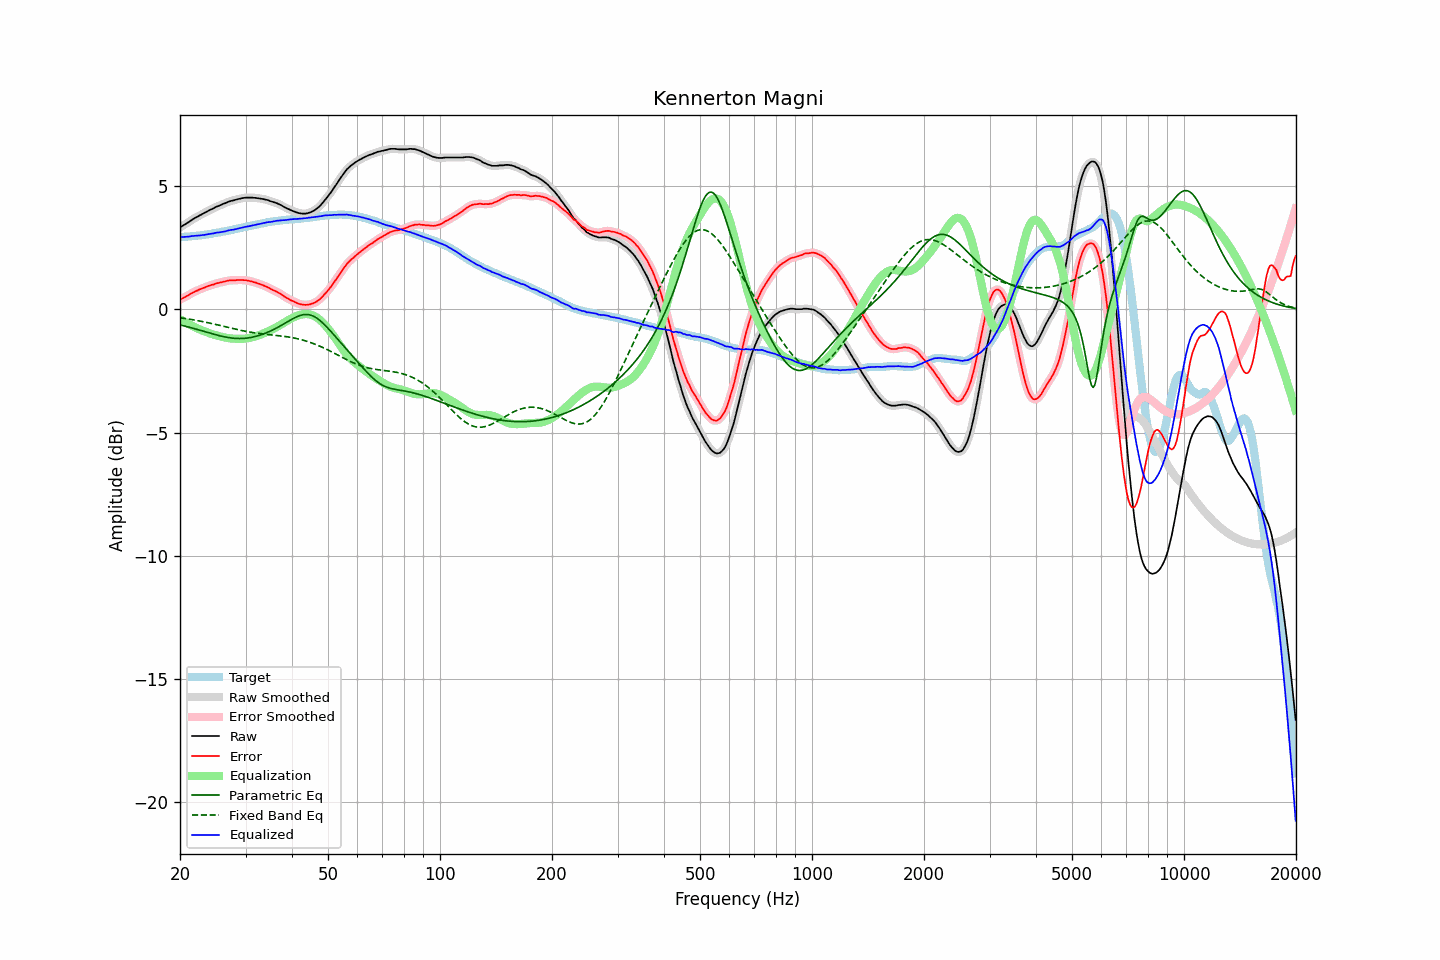

The file beside this chart, header and first rows:
frequency, raw, error, smoothed, error_smoothed, equalization, parametric_eq, fixed_band_eq, equalized_raw, equalized_smoothed, target
20.00, 3.33, 0.40, 3.33, 0.40, -0.39, -0.63, -0.34, 2.94, 2.94, 2.93
20.20, 3.37, 0.44, 3.37, 0.43, -0.43, -0.64, -0.35, 2.94, 2.94, 2.93
20.40, 3.41, 0.47, 3.41, 0.47, -0.47, -0.66, -0.36, 2.94, 2.94, 2.94
20.61, 3.45, 0.50, 3.45, 0.50, -0.51, -0.68, -0.37, 2.95, 2.95, 2.95
20.81, 3.49, 0.54, 3.49, 0.53, -0.54, -0.69, -0.38, 2.95, 2.95, 2.95
21.02, 3.53, 0.57, 3.53, 0.57, -0.58, -0.71, -0.39, 2.96, 2.96, 2.96
21.23, 3.57, 0.61, 3.58, 0.61, -0.61, -0.73, -0.40, 2.96, 2.96, 2.96
21.44, 3.62, 0.65, 3.62, 0.65, -0.65, -0.74, -0.41, 2.98, 2.97, 2.97
21.66, 3.66, 0.68, 3.66, 0.68, -0.68, -0.76, -0.42, 2.98, 2.98, 2.98
21.87, 3.70, 0.72, 3.70, 0.72, -0.71, -0.78, -0.43, 2.99, 2.99, 2.98
22.09, 3.74, 0.75, 3.74, 0.75, -0.75, -0.80, -0.44, 3.00, 2.99, 2.99
22.31, 3.77, 0.77, 3.77, 0.78, -0.78, -0.82, -0.45, 3.00, 3.00, 3.00
22.54, 3.81, 0.81, 3.81, 0.81, -0.81, -0.84, -0.47, 3.01, 3.00, 3.00
22.76, 3.84, 0.83, 3.84, 0.83, -0.83, -0.85, -0.48, 3.01, 3.01, 3.01
22.99, 3.88, 0.86, 3.88, 0.86, -0.86, -0.87, -0.49, 3.02, 3.02, 3.02
23.22, 3.91, 0.88, 3.91, 0.88, -0.89, -0.89, -0.51, 3.03, 3.03, 3.03
23.45, 3.95, 0.91, 3.95, 0.91, -0.91, -0.91, -0.52, 3.04, 3.04, 3.04
23.69, 3.98, 0.93, 3.98, 0.93, -0.93, -0.93, -0.53, 3.05, 3.05, 3.05
23.92, 4.02, 0.96, 4.02, 0.96, -0.96, -0.95, -0.55, 3.06, 3.06, 3.06
24.16, 4.05, 0.98, 4.05, 0.98, -0.98, -0.97, -0.56, 3.07, 3.07, 3.07
24.40, 4.08, 1.00, 4.08, 1.00, -1.00, -0.99, -0.58, 3.08, 3.08, 3.08
24.65, 4.11, 1.01, 4.12, 1.02, -1.02, -1.01, -0.59, 3.09, 3.09, 3.10
24.89, 4.15, 1.04, 4.15, 1.04, -1.04, -1.02, -0.61, 3.11, 3.11, 3.11
25.14, 4.18, 1.06, 4.18, 1.06, -1.06, -1.04, -0.62, 3.12, 3.12, 3.12
25.39, 4.20, 1.08, 4.21, 1.08, -1.08, -1.06, -0.64, 3.12, 3.13, 3.13
25.65, 4.23, 1.10, 4.23, 1.09, -1.10, -1.07, -0.65, 3.14, 3.14, 3.14
25.91, 4.26, 1.11, 4.26, 1.11, -1.11, -1.09, -0.67, 3.15, 3.15, 3.15
26.16, 4.29, 1.13, 4.29, 1.12, -1.13, -1.10, -0.68, 3.16, 3.16, 3.16
26.43, 4.31, 1.14, 4.32, 1.14, -1.14, -1.12, -0.70, 3.17, 3.17, 3.17
26.69, 4.34, 1.16, 4.34, 1.16, -1.15, -1.13, -0.72, 3.19, 3.19, 3.18
26.96, 4.37, 1.17, 4.37, 1.17, -1.16, -1.14, -0.73, 3.21, 3.20, 3.20
27.23, 4.39, 1.18, 4.39, 1.18, -1.17, -1.15, -0.75, 3.22, 3.22, 3.21
27.50, 4.41, 1.18, 4.41, 1.18, -1.18, -1.16, -0.76, 3.23, 3.23, 3.23
27.77, 4.42, 1.18, 4.43, 1.18, -1.19, -1.17, -0.78, 3.24, 3.24, 3.24
28.05, 4.44, 1.18, 4.44, 1.19, -1.19, -1.17, -0.79, 3.25, 3.25, 3.26
28.33, 4.46, 1.19, 4.46, 1.19, -1.19, -1.18, -0.81, 3.27, 3.27, 3.27
28.62, 4.48, 1.19, 4.48, 1.19, -1.19, -1.18, -0.82, 3.29, 3.28, 3.29
28.90, 4.49, 1.19, 4.50, 1.20, -1.20, -1.18, -0.84, 3.30, 3.30, 3.30
29.19, 4.51, 1.20, 4.51, 1.19, -1.19, -1.18, -0.85, 3.32, 3.31, 3.32
29.48, 4.52, 1.20, 4.52, 1.19, -1.19, -1.18, -0.86, 3.33, 3.33, 3.33
29.78, 4.53, 1.19, 4.53, 1.19, -1.19, -1.17, -0.88, 3.34, 3.34, 3.34
30.08, 4.54, 1.19, 4.54, 1.18, -1.18, -1.17, -0.89, 3.36, 3.36, 3.35
30.38, 4.54, 1.17, 4.54, 1.17, -1.17, -1.16, -0.90, 3.37, 3.37, 3.37
30.68, 4.54, 1.16, 4.54, 1.16, -1.16, -1.15, -0.91, 3.38, 3.38, 3.38
30.99, 4.54, 1.14, 4.54, 1.14, -1.14, -1.14, -0.92, 3.40, 3.40, 3.40
31.30, 4.54, 1.13, 4.54, 1.13, -1.13, -1.13, -0.94, 3.41, 3.41, 3.41
31.61, 4.53, 1.10, 4.54, 1.11, -1.11, -1.11, -0.95, 3.42, 3.43, 3.43
31.93, 4.53, 1.10, 4.53, 1.09, -1.09, -1.10, -0.95, 3.44, 3.44, 3.44
32.24, 4.52, 1.07, 4.52, 1.07, -1.07, -1.08, -0.96, 3.45, 3.45, 3.46
32.57, 4.51, 1.05, 4.51, 1.05, -1.05, -1.06, -0.97, 3.46, 3.47, 3.46
32.89, 4.50, 1.02, 4.50, 1.02, -1.02, -1.04, -0.98, 3.48, 3.48, 3.48
33.22, 4.49, 1.00, 4.49, 1.00, -1.00, -1.02, -0.99, 3.49, 3.49, 3.49
33.55, 4.48, 0.97, 4.48, 0.97, -0.97, -0.99, -1.00, 3.51, 3.51, 3.51
33.89, 4.46, 0.94, 4.47, 0.95, -0.94, -0.97, -1.00, 3.52, 3.52, 3.52
34.23, 4.45, 0.92, 4.45, 0.92, -0.91, -0.94, -1.01, 3.54, 3.54, 3.54
34.57, 4.43, 0.89, 4.43, 0.88, -0.88, -0.91, -1.02, 3.55, 3.54, 3.54
34.92, 4.40, 0.85, 4.41, 0.85, -0.85, -0.88, -1.02, 3.55, 3.55, 3.55
35.27, 4.38, 0.81, 4.38, 0.82, -0.82, -0.85, -1.03, 3.56, 3.56, 3.57
35.62, 4.36, 0.78, 4.36, 0.78, -0.79, -0.82, -1.04, 3.57, 3.57, 3.58
35.97, 4.34, 0.76, 4.34, 0.76, -0.76, -0.79, -1.04, 3.59, 3.59, 3.59
... 635 more rows
